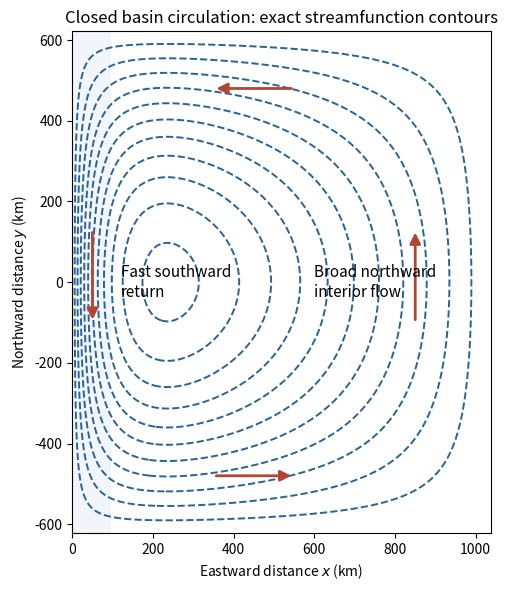

Write the Python code that produced this figure. (Note: this script raises an exception after producing the figure.)
"""Original exact linear-drag basin streamlines; Python 3.14, numpy, matplotlib."""
from pathlib import Path

import matplotlib

matplotlib.use("Agg")
import matplotlib.pyplot as plt
import numpy as np


def main():
    a, period, forcing = 1188e3, 6.4 * 86400, 1e-10
    drag, beta = 1 / period, 4 * np.pi / (period * a)
    b, length = a * np.pi / 3, a * np.deg2rad(50)
    m = np.pi / b
    lam = (beta + np.sqrt(beta**2 + 4 * drag**2 * m**2)) / (2 * drag)
    gamma = m**2 / lam
    cw = -np.expm1(-gamma * length) / -np.expm1(-(lam + gamma) * length)
    ce = -np.expm1(-lam * length) / -np.expm1(-(lam + gamma) * length)
    amplitude = -forcing / (drag * m**2)
    x, y = np.linspace(0, length, 500), np.linspace(-b / 2, b / 2, 350)
    xx, yy = np.meshgrid(x, y)
    profile = amplitude * (1 - cw * np.exp(-lam * xx) - ce * np.exp(gamma * (xx - length)))
    psi = profile * np.cos(m * yy)
    fig, ax = plt.subplots(figsize=(7.4, 6), dpi=120, facecolor="white")
    ax.set_facecolor("white")
    scale = forcing * length / beta
    ax.contour(xx / 1000, yy / 1000, psi / scale, levels=np.linspace(psi.min() / scale * 0.97, psi.min() / scale * 0.08, 11), colors="#28639a", linewidths=1.4)
    for start, end in [((550, 480), (350, 480)), ((350, -480), (550, -480)), ((50, 130), (50, -100)), ((850, -100), (850, 130))]:
        ax.annotate("", xy=end, xytext=start, arrowprops={"arrowstyle": "-|>", "color": "#b24632", "lw": 2, "mutation_scale": 16})
    ax.axvspan(0, drag / beta / 1000, color="#e4edf4", alpha=0.45, zorder=-2)
    ax.text(120, 0, "Fast southward\nreturn", fontsize=11, va="center")
    ax.text(600, 0, "Broad northward\ninterior flow", fontsize=11, va="center")
    ax.set(xlim=(0, length / 1000), ylim=(-b / 2000, b / 2000), aspect="equal", xlabel="Eastward distance $x$ (km)", ylabel="Northward distance $y$ (km)", title="Closed basin circulation: exact streamfunction contours")
    fig.tight_layout()
    fig.savefig(Path.cwd() / Path(__file__).with_suffix(".png").name, facecolor="white", transparent=False)
    plt.close(fig)


if __name__ == "__main__":
    main()
